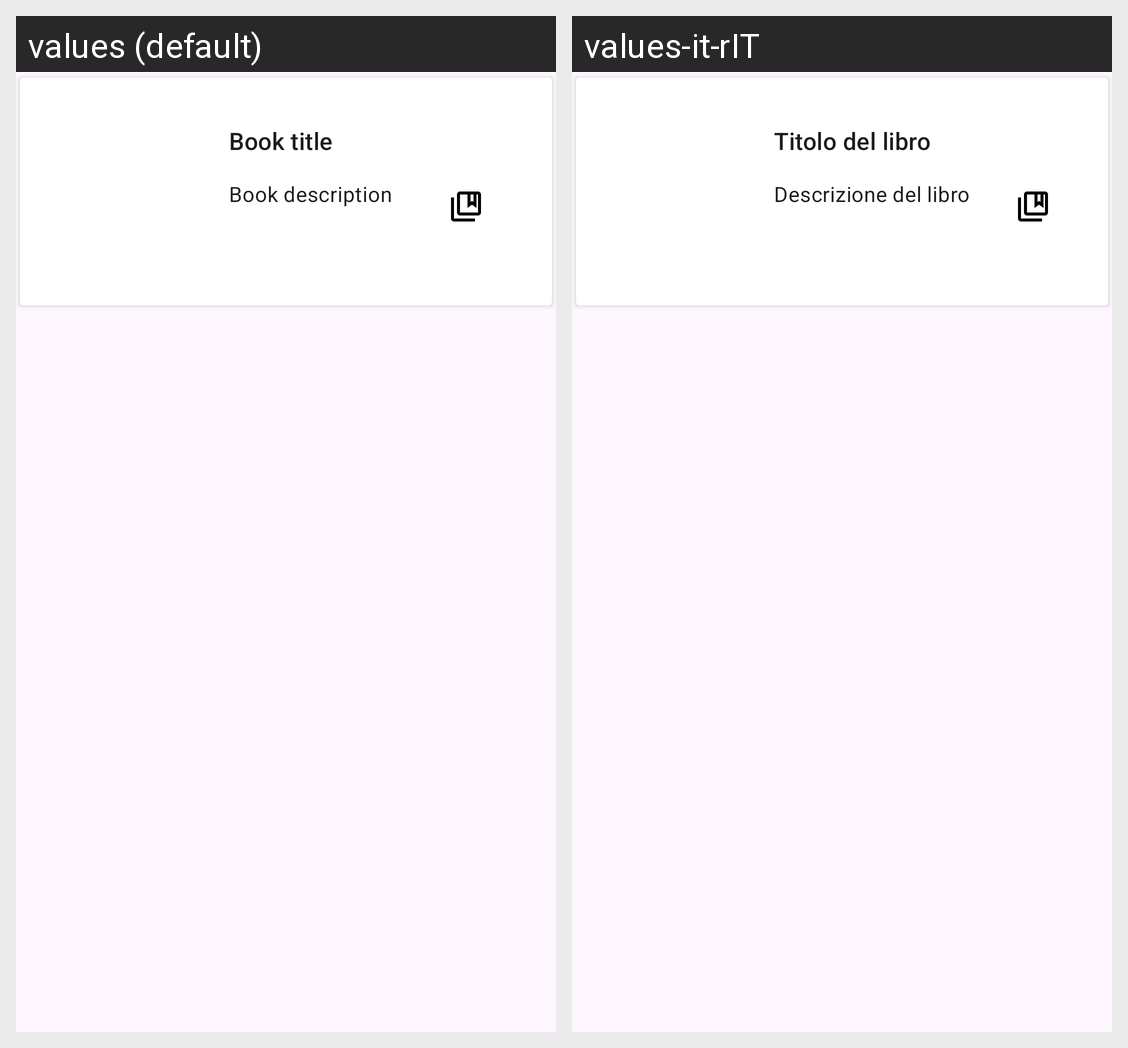

Strings drawn on this Android screen and how each of the app's shown locales translates them:
Android screen res/layout/book_search_item.xml rendered under 2 locales, left to right: values (default), values-it-rIT. Device: Nexus 5 (rendered at 1080×1920; each locale shown at half size, 540×960, under a caption strip naming it); theme Base.Theme.Readify.
Strings drawn on this screen, with the default value and each locale's value (text and hints the layout hard-codes, and strings that could not be matched under every locale, appear in the picture but are not listed):

placeholder_book_title
  values: Book title
  values-it-rIT: Titolo del libro

placeholder_book_description
  values: Book description
  values-it-rIT: Descrizione del libro
